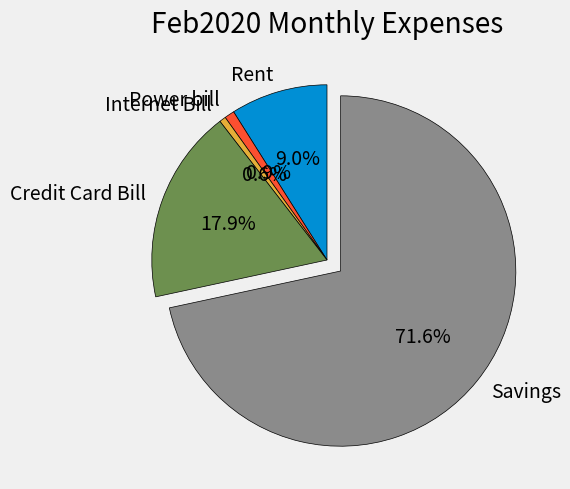

Here is the Python script that generated this plot:
# Monthly Home Expenses Pie Chart

from matplotlib import pyplot as plt

plt.style.use('fivethirtyeight')
home_expenses = [7500,768,500,15000,60000]
home_labels =['Rent','Power bill','Internet Bill','Credit Card Bill','Savings']
explode=[0,0,0,0,0.1]
plt.pie(home_expenses,labels=home_labels,explode=explode,autopct='%1.1f%%',wedgeprops={'edgecolor':'black'},startangle=90)
plt.tight_layout()
plt.title('Feb2020 Monthly Expenses')
plt.show()
plt.savefig('HomeExpenses_Feb2020.jpg',bbox_inches='tight')